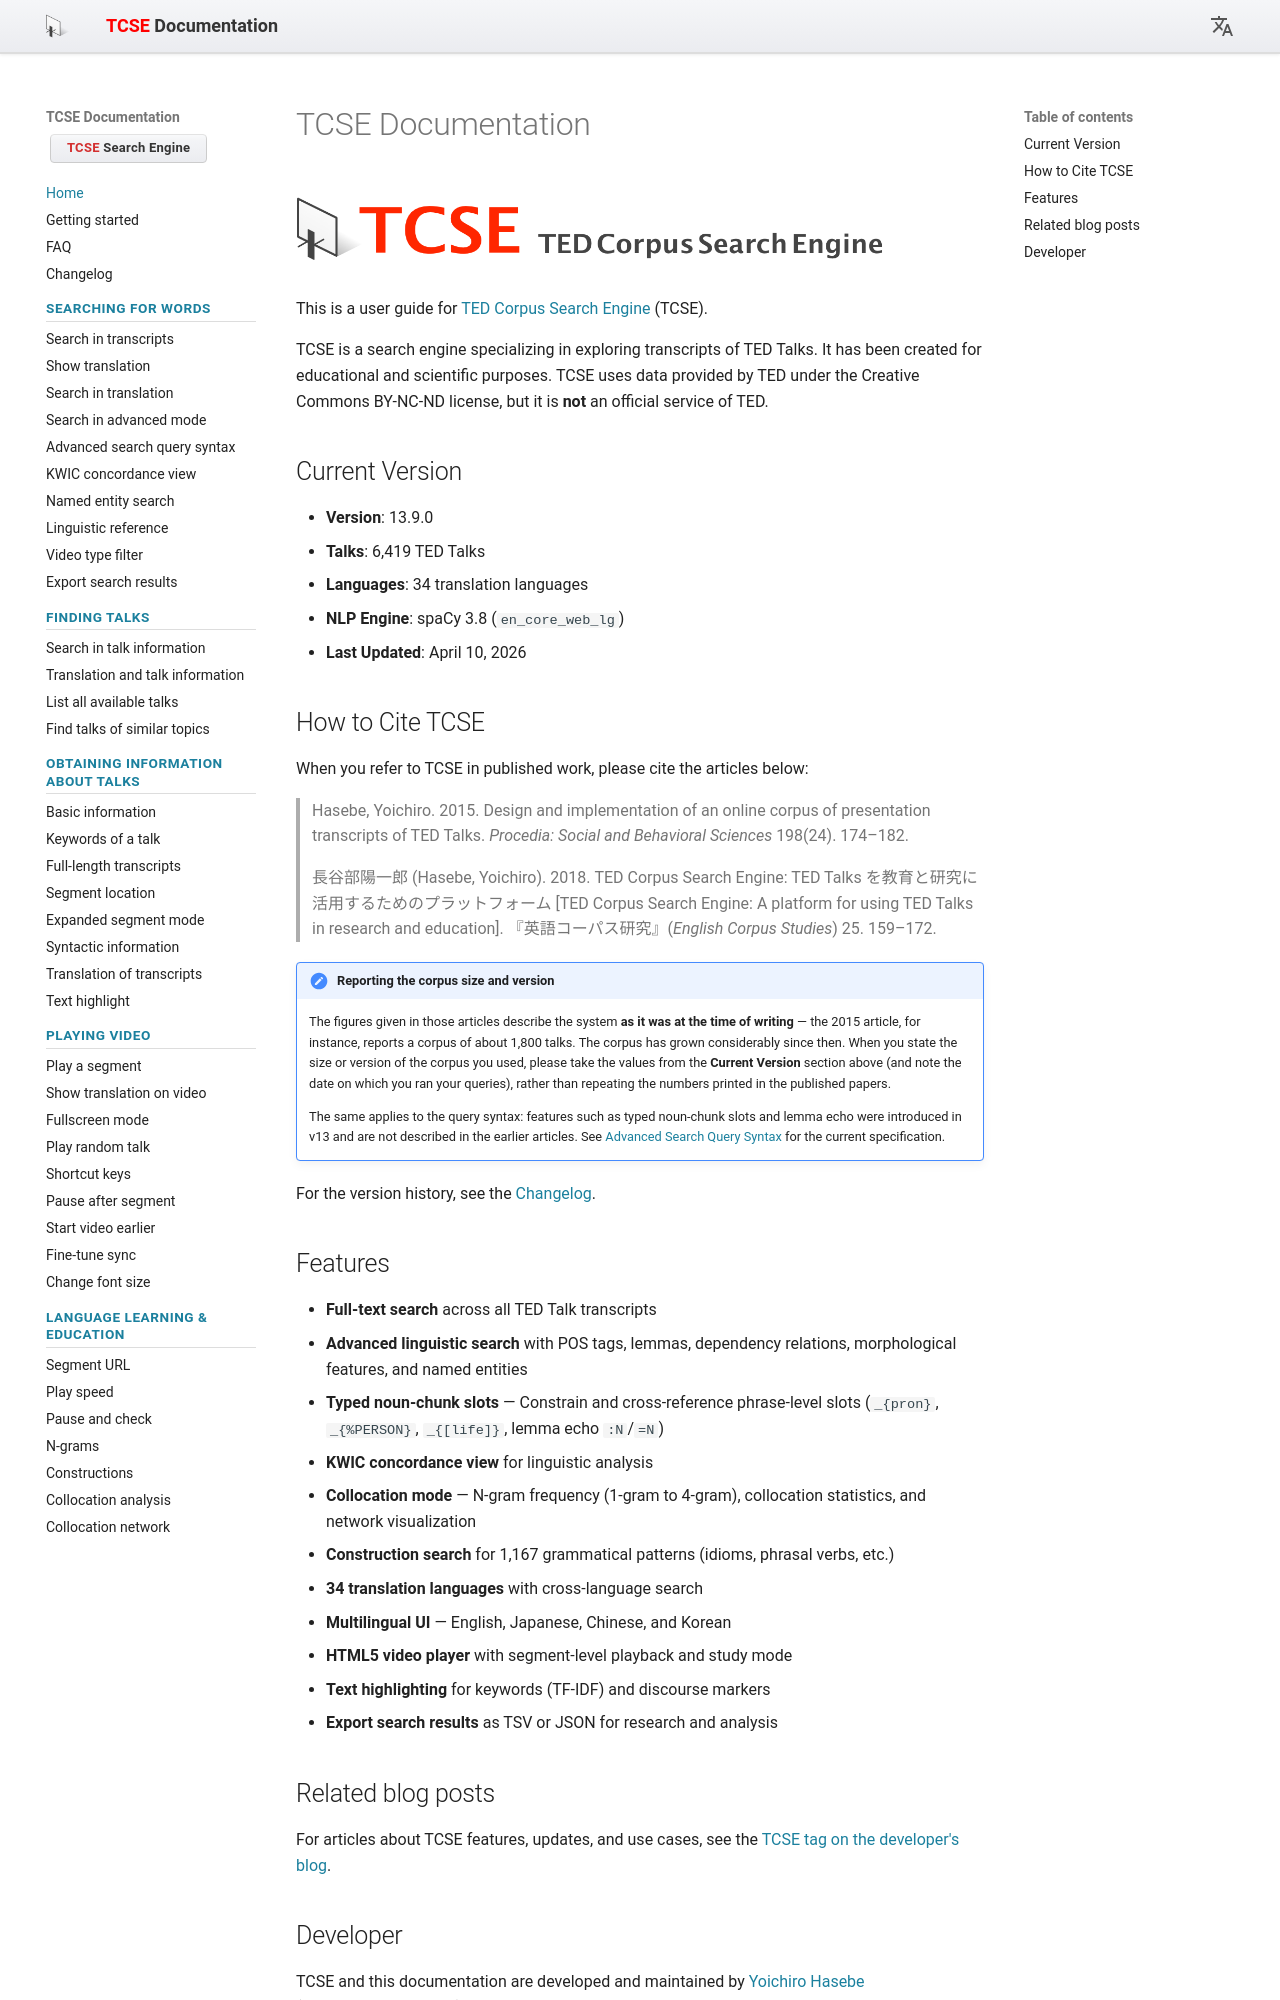

repository: yohasebe/tcse-doc · page: index.html · generator: mkdocs

# TCSE Documentation

![TCSE Logo](images/tcse-logo.png){ width="600" }

This is a user guide for [TED Corpus Search Engine](https://yohasebe.com/tcse) (TCSE).

TCSE is a search engine specializing in exploring transcripts of TED Talks. It has been created for educational and scientific purposes. TCSE uses data provided by TED under the Creative Commons BY-NC-ND license, but it is **not** an official service of TED.

## Current Version

- **Version**: 13.9.0
- **Talks**: 6,419 TED Talks
- **Languages**: 34 translation languages
- **NLP Engine**: spaCy 3.8 (`en_core_web_lg`)
- **Last Updated**: April 10, 2026

## How to Cite TCSE

When you refer to TCSE in published work, please cite the articles below:

> Hasebe, Yoichiro. 2015. Design and implementation of an online corpus of presentation transcripts of TED Talks. *Procedia: Social and Behavioral Sciences* 198(24). 174–182.
>
> 長谷部陽一郎 (Hasebe, Yoichiro). 2018. TED Corpus Search Engine: TED Talks を教育と研究に活用するためのプラットフォーム [TED Corpus Search Engine: A platform for using TED Talks in research and education]. 『英語コーパス研究』(*English Corpus Studies*) 25. 159–172.

!!! note "Reporting the corpus size and version"

    The figures given in those articles describe the system **as it was at the time of writing** — the 2015 article, for instance, reports a corpus of about 1,800 talks. The corpus has grown considerably since then. When you state the size or version of the corpus you used, please take the values from the **Current Version** section above (and note the date on which you ran your queries), rather than repeating the numbers printed in the published papers.

    The same applies to the query syntax: features such as typed noun-chunk slots and lemma echo were introduced in v13 and are not described in the earlier articles. See [Advanced Search Query Syntax](searching-for-words/advanced-search-query-syntax.md) for the current specification.


For the version history, see the [Changelog](changelog.md).

## Features

- **Full-text search** across all TED Talk transcripts
- **Advanced linguistic search** with POS tags, lemmas, dependency relations, morphological features, and named entities
- **Typed noun-chunk slots** — Constrain and cross-reference phrase-level slots (`_{pron}`, `_{%PERSON}`, `_{[life]}`, lemma echo `:N`/`=N`)
- **KWIC concordance view** for linguistic analysis
- **Collocation mode** — N-gram frequency (1-gram to 4-gram), collocation statistics, and network visualization
- **Construction search** for 1,167 grammatical patterns (idioms, phrasal verbs, etc.)
- **34 translation languages** with cross-language search
- **Multilingual UI** — English, Japanese, Chinese, and Korean
- **HTML5 video player** with segment-level playback and study mode
- **Text highlighting** for keywords (TF-IDF) and discourse markers
- **Export search results** as TSV or JSON for research and analysis
